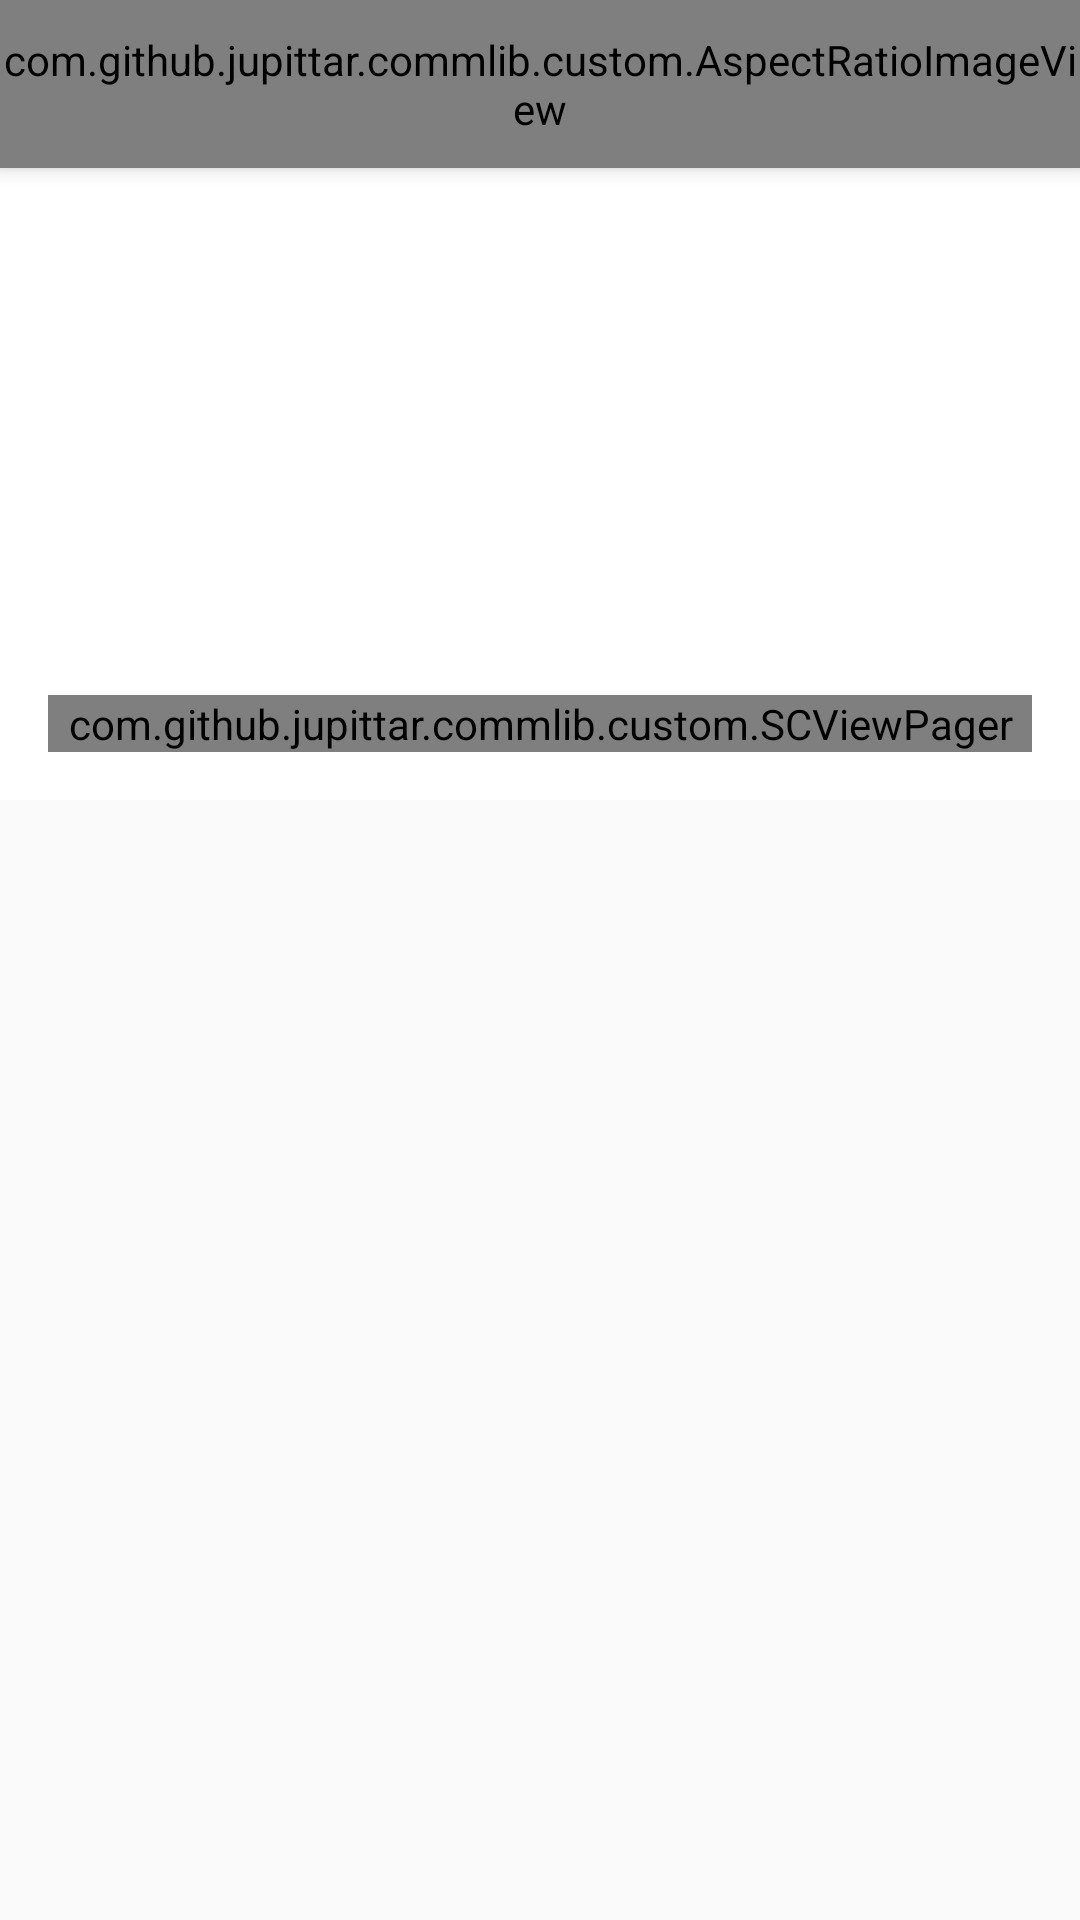

Here is an Android app screen rendered from its layout file. Give the layout XML and the strings, colors and styles it references.
<!-- AndroidManifest.xml: activity theme AppTheme.DrawsSystemBarBg -->
<!-- res/layout/activity_series_detail.xml -->
<?xml version="1.0" encoding="utf-8"?>
<android.support.design.widget.CoordinatorLayout xmlns:android="http://schemas.android.com/apk/res/android"
                                                 xmlns:app="http://schemas.android.com/apk/res-auto"
                                                 android:id="@+id/main_content"
                                                 android:layout_width="match_parent"
                                                 android:layout_height="match_parent"
                                                 android:fitsSystemWindows="true">

  <android.support.design.widget.AppBarLayout
      android:id="@+id/app_bar"
      android:layout_width="match_parent"
      android:layout_height="wrap_content"
      android:elevation="0dp"
      android:fitsSystemWindows="true"
      android:theme="@style/ThemeOverlay.AppCompat.Dark.ActionBar">

    <android.support.design.widget.CollapsingToolbarLayout
        android:id="@+id/collapsing_toolbar"
        android:layout_width="match_parent"
        android:layout_height="match_parent"
        android:fitsSystemWindows="true"
        app:contentScrim="?attr/colorPrimary"
        app:expandedTitleMarginEnd="64dp"
        app:expandedTitleMarginStart="48dp"
        app:layout_scrollFlags="scroll|exitUntilCollapsed">

      <FrameLayout
          android:id="@+id/video_fl"
          android:layout_width="match_parent"
          android:layout_height="match_parent"
          android:fitsSystemWindows="true"
          app:layout_collapseMode="parallax">

        <com.github.jupittar.commlib.custom.AspectRatioImageView
            android:id="@+id/video_thumbnail_iv"
            android:layout_width="match_parent"
            android:layout_height="match_parent"/>

      </FrameLayout>

      <android.support.v7.widget.Toolbar
          android:id="@+id/toolbar"
          android:layout_width="match_parent"
          android:layout_height="?attr/actionBarSize"
          app:layout_collapseMode="pin"
          app:popupTheme="@style/ThemeOverlay.AppCompat.Light"/>

    </android.support.design.widget.CollapsingToolbarLayout>

  </android.support.design.widget.AppBarLayout>

  <android.support.v4.widget.NestedScrollView
      android:layout_width="match_parent"
      android:layout_height="wrap_content"
      android:background="@android:color/white"
      android:fillViewport="true"
      app:layout_behavior="@string/appbar_scrolling_view_behavior">

    <RelativeLayout
        android:layout_width="match_parent"
        android:layout_height="match_parent"
        android:padding="@dimen/spacing_large">

      <TextView
          android:id="@+id/title_tv"
          android:layout_width="match_parent"
          android:layout_height="wrap_content"
          android:layout_marginEnd="48dp"
          android:textAppearance="@style/TextAppearance.AppCompat.Large"/>

      <TextView
          android:id="@+id/tag_tv"
          android:layout_width="wrap_content"
          android:layout_height="wrap_content"
          android:layout_below="@id/title_tv"
          android:layout_marginTop="@dimen/spacing_small"
          android:textAppearance="@style/TextAppearance.AppCompat.Small"/>

      <TextView
          android:id="@+id/info_tv"
          android:layout_width="wrap_content"
          android:layout_height="wrap_content"
          android:layout_below="@id/tag_tv"
          android:layout_marginTop="@dimen/spacing_normal"
          android:lineSpacingMultiplier="1.2"
          android:textColor="@color/material_grey"
          android:textSize="12sp"/>

      <TextView
          android:id="@+id/brief_tv"
          android:layout_width="match_parent"
          android:layout_height="wrap_content"
          android:layout_below="@id/info_tv"
          android:layout_marginTop="@dimen/spacing_large"
          android:textAppearance="@style/TextAppearance.AppCompat.Small"
          android:textColor="@android:color/black"/>

      <android.support.design.widget.TabLayout
          android:id="@+id/tab_layout"
          android:layout_width="match_parent"
          android:layout_height="wrap_content"
          android:layout_below="@id/brief_tv"/>


      <com.github.jupittar.commlib.custom.SCViewPager
          android:id="@+id/view_pager"
          android:layout_width="match_parent"
          android:layout_height="wrap_content"
          android:layout_below="@id/tab_layout"/>

    </RelativeLayout>

  </android.support.v4.widget.NestedScrollView>

  <android.support.design.widget.FloatingActionButton
      android:id="@+id/play_fab"
      android:layout_width="wrap_content"
      android:layout_height="wrap_content"
      android:layout_margin="16dp"
      android:clickable="true"
      android:scaleType="center"
      android:src="@android:drawable/ic_media_play"
      app:backgroundTint="@color/material_pink"
      app:borderWidth="0dp"
      app:layout_anchor="@id/app_bar"
      app:layout_anchorGravity="bottom|right|end"
      app:pressedTranslationZ="12dp"/>

  

</android.support.design.widget.CoordinatorLayout>
<!-- resources referenced by this layout -->
<resources>
  <color name="material_grey">#9E9E9E</color>
  <color name="material_pink">#E91E63</color>
  <dimen name="spacing_large">16dp</dimen>
  <dimen name="spacing_normal">8dp</dimen>
  <dimen name="spacing_small">4dp</dimen>
  <style name="AppTheme.DrawsSystemBarBg" parent="AppTheme.NoActionBar" />
  <style name="AppTheme.NoActionBar">
          <item name="windowActionBar">false</item>
          <item name="windowNoTitle">true</item>
      </style>
</resources>
